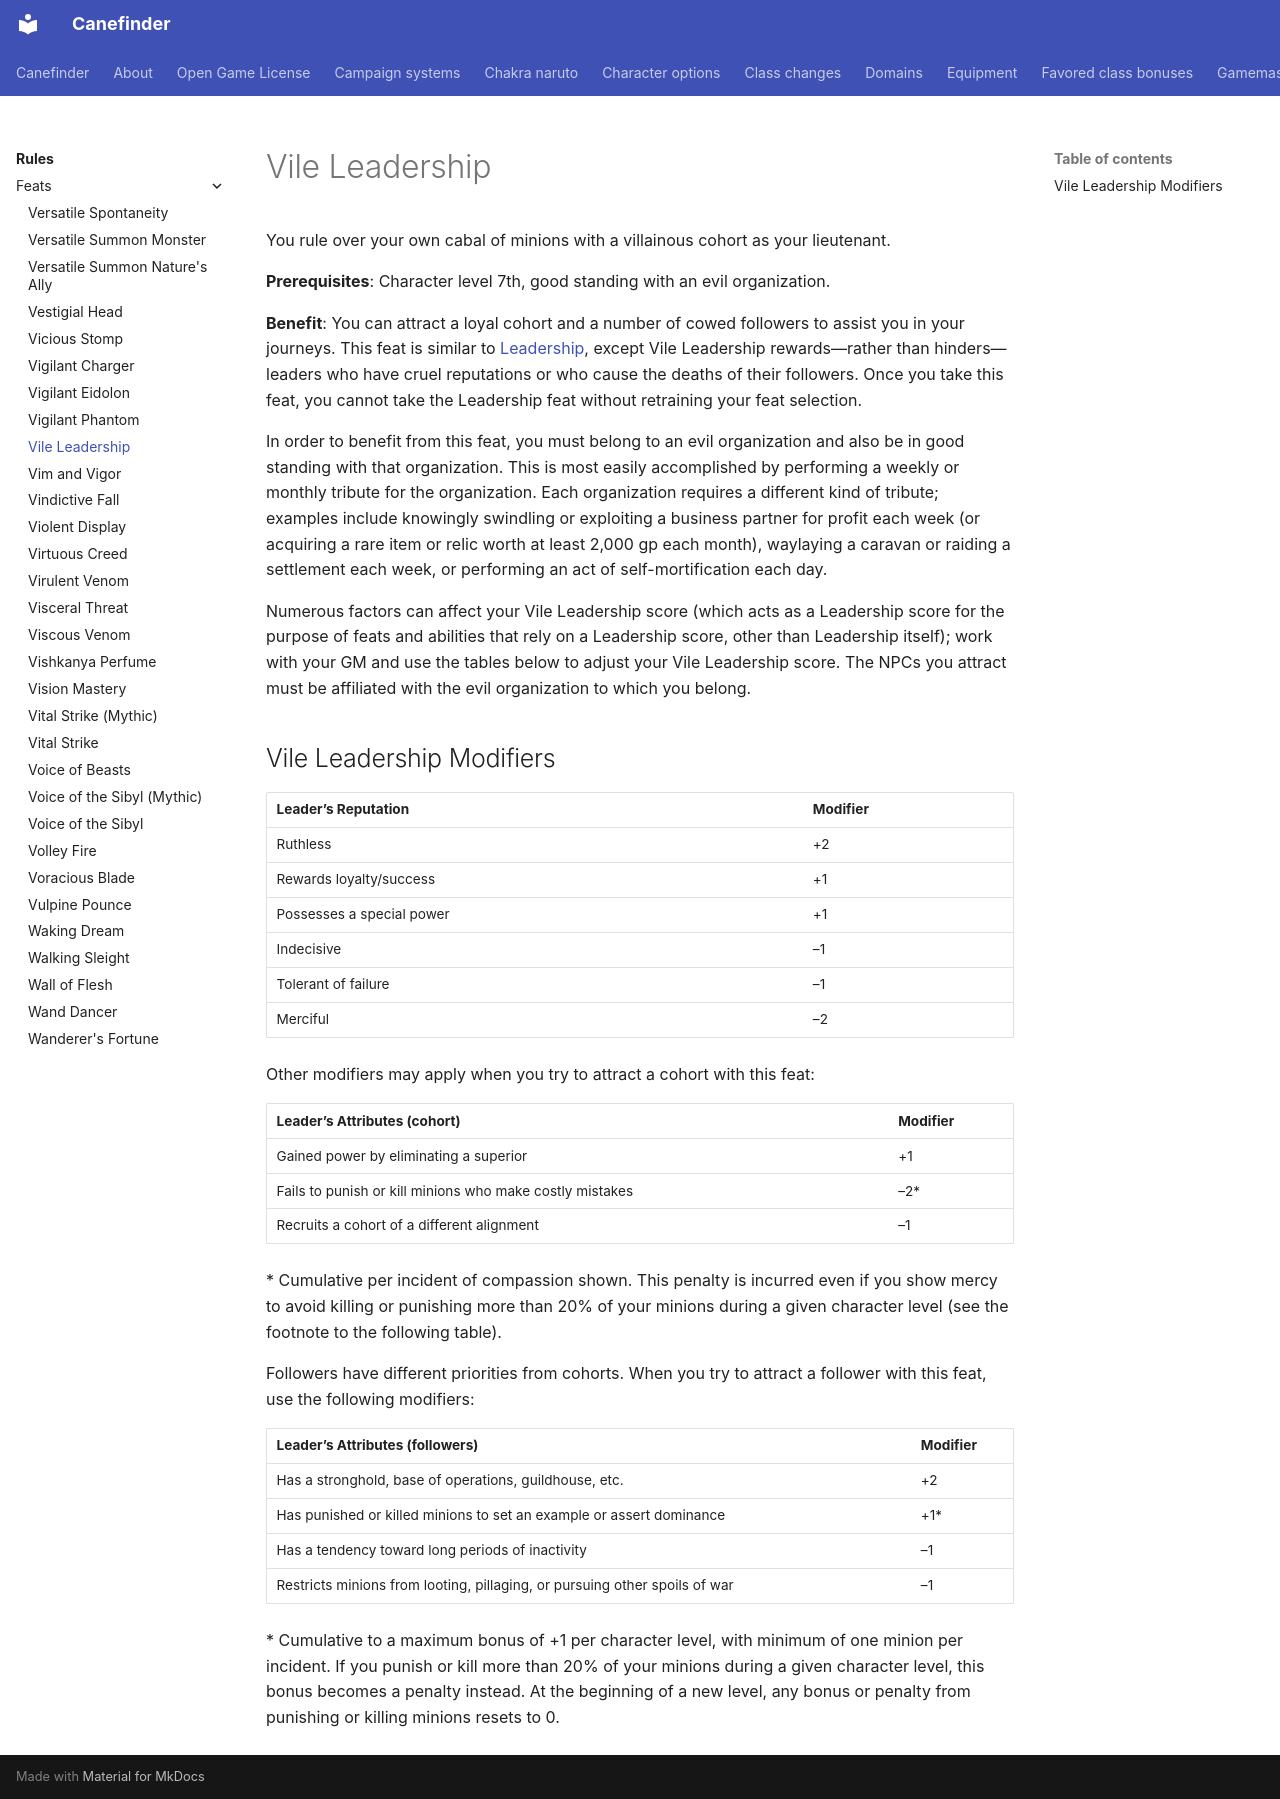

repository: canefinderhouserules/Canefinderhouserules · page: rules/feats/vile-leadership/index.html · generator: mkdocs

# Vile Leadership

You rule over your own cabal of minions with a villainous cohort as your lieutenant.

**Prerequisites**: Character level 7th, good standing with an evil organization.

**Benefit**: You can attract a loyal cohort and a number of cowed followers to assist you in your journeys. This feat is similar to [Leadership](../campaign/intrigue/leadership.md), except Vile Leadership rewards—rather than hinders—leaders who have cruel reputations or who cause the deaths of their followers. Once you take this feat, you cannot take the Leadership feat without retraining your feat selection.

In order to benefit from this feat, you must belong to an evil organization and also be in good standing with that organization. This is most easily accomplished by performing a weekly or monthly tribute for the organization. Each organization requires a different kind of tribute; examples include knowingly swindling or exploiting a business partner for profit each week (or acquiring a rare item or relic worth at least 2,000 gp each month), waylaying a caravan or raiding a settlement each week, or performing an act of self-mortification each day.

Numerous factors can affect your Vile Leadership score (which acts as a Leadership score for the purpose of feats and abilities that rely on a Leadership score, other than Leadership itself); work with your GM and use the tables below to adjust your Vile Leadership score. The NPCs you attract must be affiliated with the evil organization to which you belong.

## Vile Leadership Modifiers

| Leader’s Reputation | Modifier |
|---|---|
| Ruthless | +2 |
| Rewards loyalty/success | +1 |
| Possesses a special power | +1 |
| Indecisive | –1 |
| Tolerant of failure | –1 |
| Merciful | –2 |

Other modifiers may apply when you try to attract a cohort with this feat:

| Leader’s Attributes (cohort) | Modifier |
|---|---|
| Gained power by eliminating a superior | +1 |
| Fails to punish or kill minions who make costly mistakes | –2\* |
| Recruits a cohort of a different alignment | –1 |

\* Cumulative per incident of compassion shown. This penalty is incurred even if you show mercy to avoid killing or punishing more than 20% of your minions during a given character level (see the footnote to the following table).

Followers have different priorities from cohorts. When you try to attract a follower with this feat, use the following modifiers:

| Leader’s Attributes (followers) | Modifier |
|---|---|
| Has a stronghold, base of operations, guildhouse, etc. | +2 |
| Has punished or killed minions to set an example or assert dominance | +1\* |
| Has a tendency toward long periods of inactivity | –1 |
| Restricts minions from looting, pillaging, or pursuing other spoils of war | –1 |

\* Cumulative to a maximum bonus of +1 per character level, with minimum of one minion per incident. If you punish or kill more than 20% of your minions during a given character level, this bonus becomes a penalty instead. At the beginning of a new level, any bonus or penalty from punishing or killing minions resets to 0.
